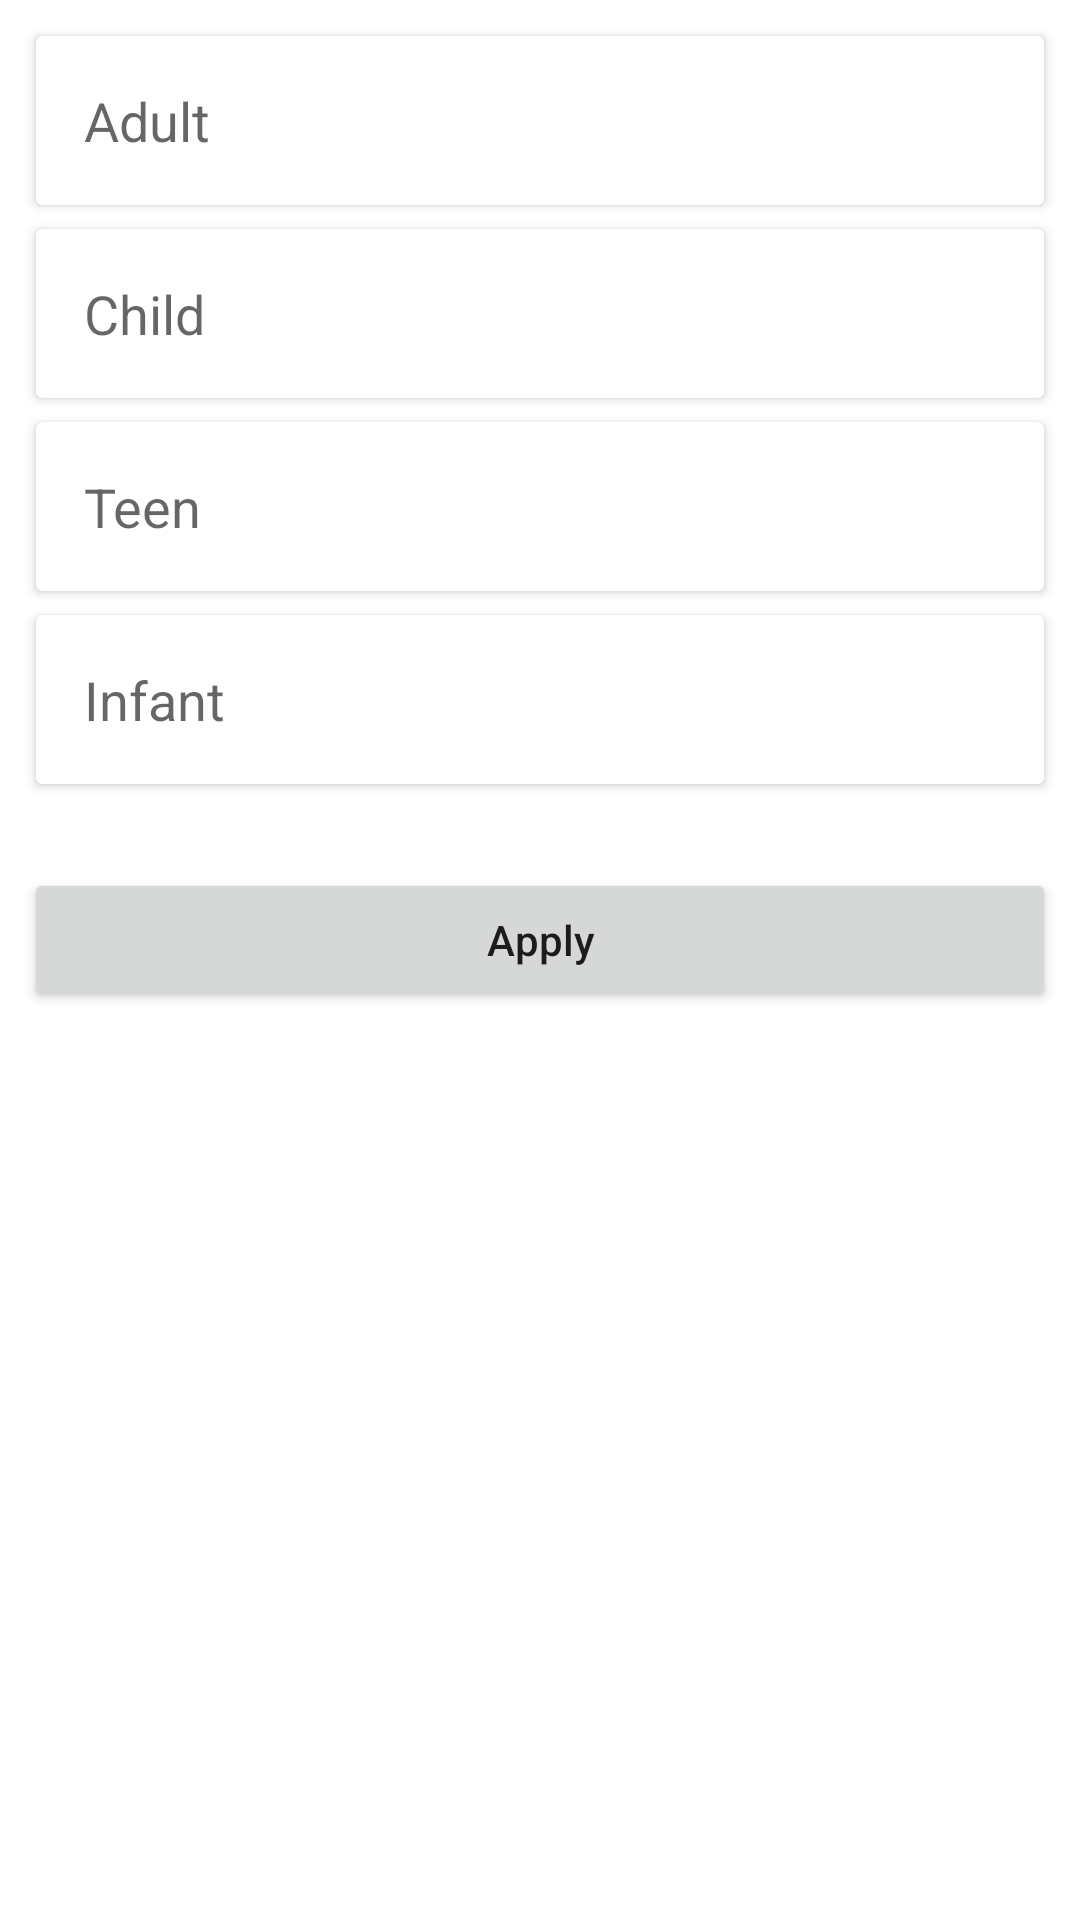

The Android layout XML behind this screen, and the referenced resources:
<!-- AndroidManifest.xml: application theme Theme.RyanairTestTask -->
<!-- res/layout/fragment_passengers.xml -->
<?xml version="1.0" encoding="utf-8"?>
<LinearLayout xmlns:android="http://schemas.android.com/apk/res/android"
    xmlns:app="http://schemas.android.com/apk/res-auto"
    android:layout_width="match_parent"
    android:layout_height="match_parent"
    android:orientation="vertical"
    android:padding="8dp">

    <androidx.cardview.widget.CardView
        android:layout_width="match_parent"
        android:layout_height="wrap_content"
        android:layout_margin="4dp"
        android:elevation="4dp">

        <EditText
            android:id="@+id/adult"
            android:layout_width="match_parent"
            android:layout_height="wrap_content"
            android:background="?android:attr/selectableItemBackground"
            android:hint="Adult"
            android:inputType="number"
            android:padding="16dp"
            app:layout_constraintBottom_toTopOf="@id/to"
            app:layout_constraintTop_toTopOf="parent" />

    </androidx.cardview.widget.CardView>

    <androidx.cardview.widget.CardView
        android:layout_width="match_parent"
        android:layout_height="wrap_content"
        android:layout_margin="4dp"
        android:elevation="4dp">

        <EditText
            android:id="@+id/children"
            android:layout_width="match_parent"
            android:layout_height="wrap_content"
            android:background="?android:attr/selectableItemBackground"
            android:hint="Child"
            android:inputType="number"
            android:padding="16dp"
            app:layout_constraintBottom_toTopOf="@id/to"
            app:layout_constraintTop_toTopOf="parent" />

    </androidx.cardview.widget.CardView>

    <androidx.cardview.widget.CardView
        android:layout_width="match_parent"
        android:layout_height="wrap_content"
        android:layout_margin="4dp"
        android:elevation="4dp">

        <EditText
            android:id="@+id/teen"
            android:layout_width="match_parent"
            android:layout_height="wrap_content"
            android:background="?android:attr/selectableItemBackground"
            android:hint="Teen"
            android:inputType="number"
            android:padding="16dp"
            app:layout_constraintBottom_toTopOf="@id/to"
            app:layout_constraintTop_toTopOf="parent" />

    </androidx.cardview.widget.CardView>

    <androidx.cardview.widget.CardView
        android:layout_width="match_parent"
        android:layout_height="wrap_content"
        android:layout_margin="4dp"
        android:elevation="4dp">

        <EditText
            android:id="@+id/infant"
            android:layout_width="match_parent"
            android:layout_height="wrap_content"
            android:background="?android:attr/selectableItemBackground"
            android:hint="Infant"
            android:inputType="number"
            android:padding="16dp"
            app:layout_constraintBottom_toTopOf="@id/to"
            app:layout_constraintTop_toTopOf="parent" />

    </androidx.cardview.widget.CardView>

    <Button
        android:id="@+id/apply"
        android:layout_width="match_parent"
        android:layout_height="wrap_content"
        android:layout_marginTop="24dp"
        android:text="Apply"
        android:textAllCaps="false" />

</LinearLayout>
<!-- resources referenced by this layout -->
<resources>
  <style name="Theme.RyanairTestTask" parent="Theme.MaterialComponents.DayNight.DarkActionBar">
          
          <item name="colorPrimary">@color/purple_500</item>
          <item name="colorPrimaryVariant">@color/purple_700</item>
          <item name="colorOnPrimary">@color/white</item>
          
          <item name="colorSecondary">@color/teal_200</item>
          <item name="colorSecondaryVariant">@color/teal_700</item>
          <item name="colorOnSecondary">@color/black</item>
          
          <item name="android:statusBarColor" tools:targetApi="l">?attr/colorPrimaryVariant</item>
          
          <item name="android:windowSplashScreenBackground" />
      </style>
  <!-- not gathered from this repository: default colours our renderer supplied (Android Studio template values) -->
  <color name="purple_500">#FF6200EE</color>
  <color name="purple_700">#FF3700B3</color>
  <color name="teal_200">#FF03DAC5</color>
  <color name="teal_700">#FF018786</color>
  <color name="black">#FF000000</color>
  <color name="white">#FFFFFFFF</color>
</resources>
